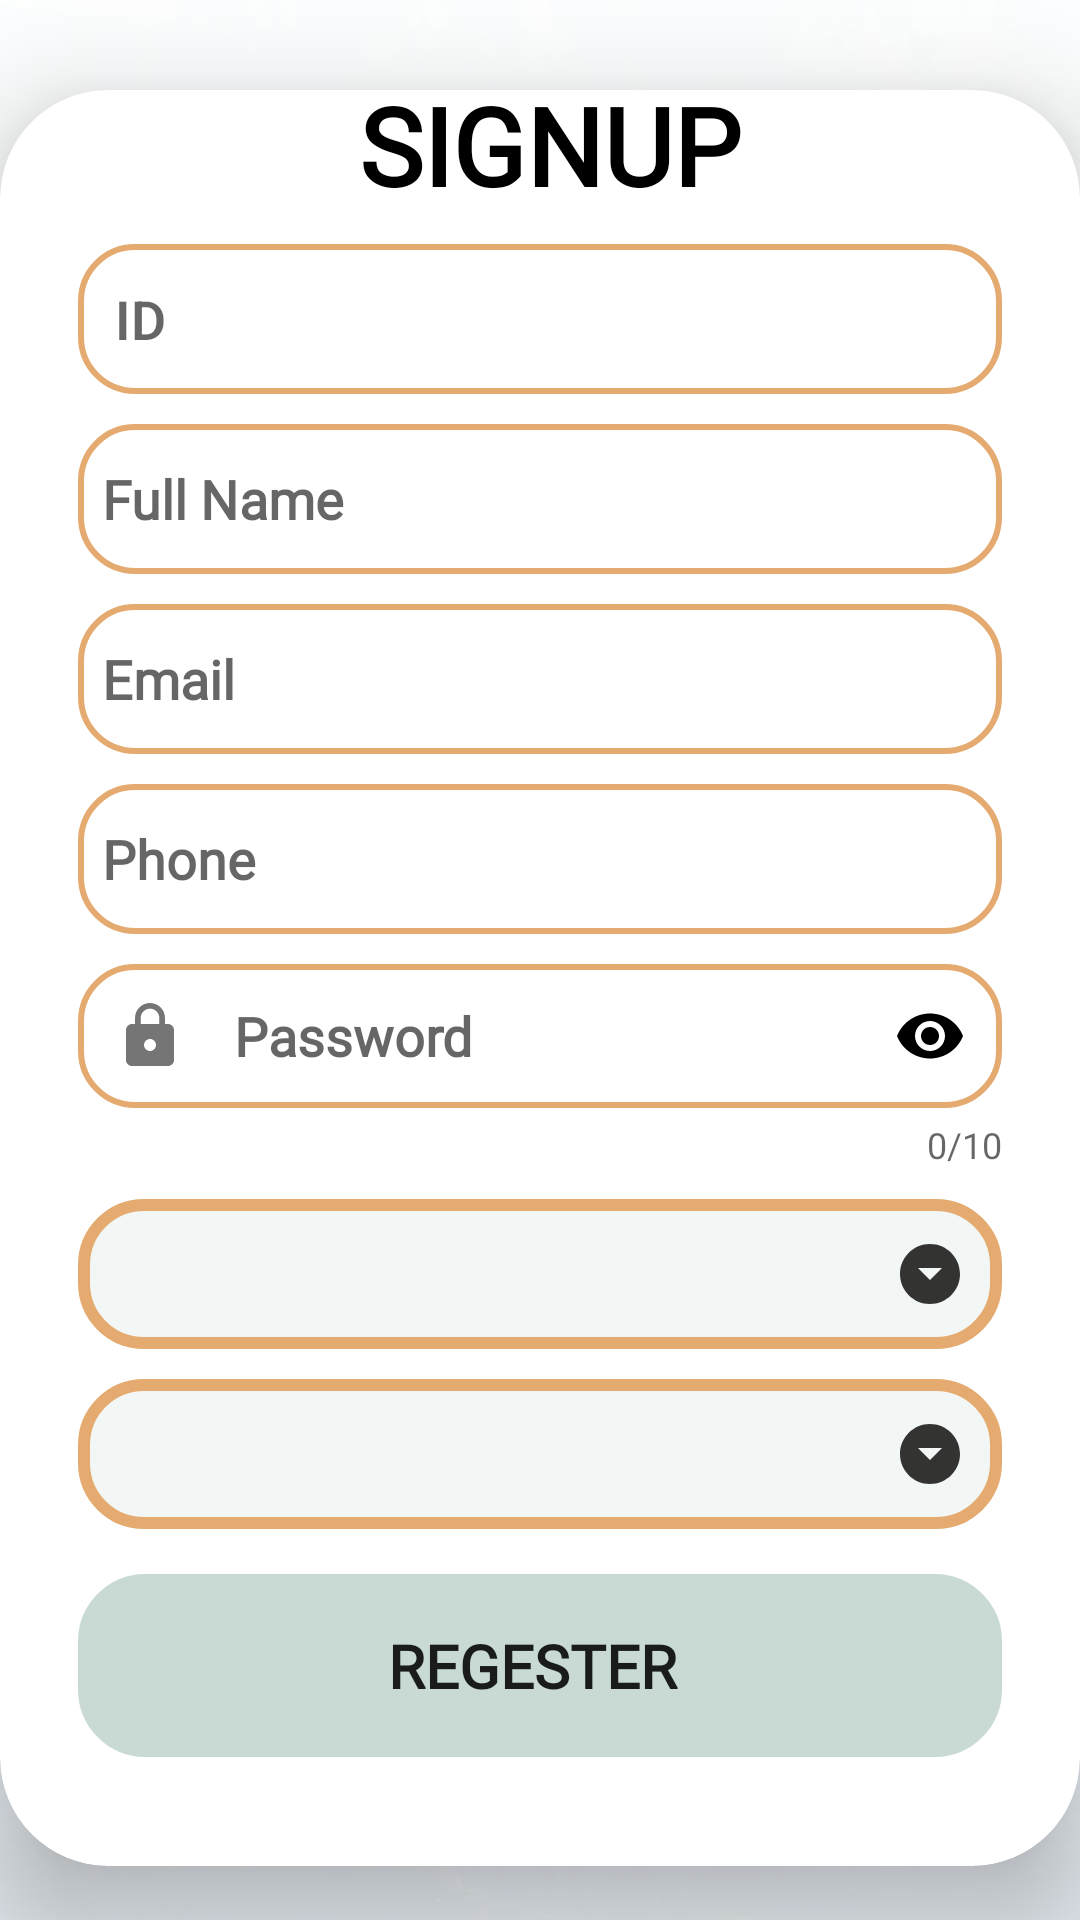

Layout XML and referenced resources for this Android screen:
<!-- AndroidManifest.xml: application theme Theme.Qabas18F17994 -->
<!-- res/layout/signup.xml -->
<?xml version="1.0" encoding="utf-8"?>
<RelativeLayout xmlns:android="http://schemas.android.com/apk/res/android"
    xmlns:app="http://schemas.android.com/apk/res-auto"
    xmlns:tools="http://schemas.android.com/tools"
    android:layout_width="match_parent"
    android:layout_height="match_parent"
    android:orientation="horizontal"
    android:gravity="center"
    android:background="@drawable/ba"
    tools:context=".SignUp">

    <androidx.cardview.widget.CardView
        android:layout_width="374dp"
        android:layout_height="656dp"
        android:layout_alignParentEnd="true"
        android:layout_alignParentRight="true"
        android:layout_alignParentBottom="true"
        android:layout_marginTop="30dp"
        android:layout_marginLeft="22dp"
        android:layout_marginEnd="0dp"
        android:layout_marginRight="0dp"
        android:layout_marginBottom="18dp"
        android:background="@drawable/custom_edittext"
        android:padding="24dp"
        app:cardCornerRadius="36dp"
        app:cardElevation="20dp">


        <LinearLayout
            android:layout_width="match_parent"
            android:layout_height="656dp"
            android:layout_gravity="center"
            android:layout_marginBottom="40dp"
            android:orientation="vertical"
            android:padding="26dp">


            <TextView
                android:id="@+id/y"
                android:text="SIGNUP"
                android:layout_width="315dp"
                android:layout_height="wrap_content"
                android:layout_marginTop="40dp"
                android:fontFamily="@font/c"
                android:gravity="center"
                android:textColor="@color/black"
                android:textSize="36sp"
                android:textStyle="bold" />

            <EditText
                android:id="@+id/IDd"
                android:layout_width="match_parent"
                android:layout_height="50dp"
                android:layout_marginTop="9dp"
                android:background="@drawable/custom_edittext"
                android:fontFamily="sans-serif-light"
                android:hint=" ID  "
                android:padding="8dp"
                android:textColor="@color/black"
                android:textColorHighlight="@color/mgg"
                android:textStyle="bold" />

            <EditText
                android:id="@+id/fullname"
                android:layout_width="match_parent"
                android:layout_height="50dp"
                android:layout_marginTop="10dp"
                android:background="@drawable/custom_edittext"
                android:fontFamily="@font/c"
                android:hint="Full Name"
                android:padding="8dp"
                android:textColor="@color/black"
                android:textColorHighlight="@color/mgg"
                android:textStyle="bold" />

            <EditText
                android:id="@+id/emil"
                android:layout_width="match_parent"
                android:layout_height="50dp"
                android:layout_marginTop="10dp"
                android:background="@drawable/custom_edittext"
                android:fontFamily="@font/c"
                android:hint="Email"
                android:padding="8dp"
                android:textColor="@color/black"
                android:textColorHighlight="@color/mgg"
                android:textStyle="bold" />

            <EditText
                android:id="@+id/phone"
                android:layout_width="match_parent"
                android:layout_height="50dp"
                android:layout_marginTop="10dp"
                android:background="@drawable/custom_edittext"
                android:fontFamily="@font/c"

                android:hint="Phone "
                android:padding="8dp"
                android:textColor="@color/black"
                android:textColorHighlight="@color/mgg"
                android:textStyle="bold" />


            <com.google.android.material.textfield.TextInputLayout
                android:id="@+id/textpassword2"
                android:layout_width="match_parent"
                android:layout_height="wrap_content"
                app:counterEnabled="true"
                android:layout_marginTop="10dp"
                app:counterMaxLength="10"
                app:endIconMode="password_toggle"
                app:endIconTint="#000000"
                app:hintEnabled="false"
                app:startIconDrawable="@drawable/lock_icon">

                <EditText
                    android:id="@+id/password2"
                    android:layout_width="match_parent"
                    android:layout_height="match_parent"
                    android:background="@drawable/custom_edittext"
                    android:fontFamily="@font/c"

                    android:hint="Password "
                    android:inputType="textPassword"
                    android:textColor="@color/black"
                    android:textStyle="bold"
                    app:counterEnabled="true"

                    />


            </com.google.android.material.textfield.TextInputLayout>



            <Spinner
                android:id="@+id/type2"
                android:layout_width="match_parent"
                android:layout_height="50dp"
                android:layout_marginTop="10dp"
                android:background="@drawable/spinner_baground"
                android:contentDescription="select_type "
                android:dropDownVerticalOffset="50dp"
                android:ems="10"
                android:popupBackground="@drawable/popup_spanner"

                />

            <Spinner
                android:id="@+id/gender2"
                android:layout_width="match_parent"
                android:layout_height="50dp"
                android:layout_marginTop="10dp"
                android:background="@drawable/spinner_baground"
                android:contentDescription="select_gender"
                android:dropDownVerticalOffset="50dp"
                android:ems="10"
                android:popupBackground="@drawable/popup_spanner"
               />


            <Button
                android:id="@+id/sigin"
                android:layout_width="match_parent"
                android:layout_height="61dp"
                android:layout_marginTop="15dp"
                android:background="@drawable/costom_button"
                android:backgroundTint="@color/mg"
                android:fontFamily="@font/c"
                android:freezesText="false"
                android:text="REGESTER "
                android:textSize="20sp"
                android:textStyle="bold"
                app:cornerRadius="20dp" />


        </LinearLayout>
    </androidx.cardview.widget.CardView>


</RelativeLayout>
<!-- resources referenced by this layout -->
<resources>
  <color name="black">#FF000000</color>
  <color name="mg">#C8DAD3</color>
  <color name="mgg">#93B5B3</color>
  <!-- drawable costom_button (drawable) -->
  <?xml version="1.0" encoding="utf-8"?>
  <shape xmlns:android="http://schemas.android.com/apk/res/android"
  
      android:shape="rectangle"
      android:background="#598582">
      <stroke
          android:width="5dp"
          android:color="#598582"/>
  
      <corners
          android:radius="20dp"/>
  
  
  
  </shape>
  <!-- drawable custom_edittext (drawable) -->
  <?xml version="1.0" encoding="utf-8"?>
  <shape xmlns:android="http://schemas.android.com/apk/res/android"
  
  
      android:color="@color/s">
      <stroke
          android:width="2dp"
          android:color="@color/s"/>
  
      <corners
          android:radius="18dp"/>
  
  
  
  </shape>
  <!-- drawable lock_icon (drawable) -->
  <vector android:height="24dp" android:tint="#614E37"
      android:viewportHeight="24" android:viewportWidth="24"
      android:width="24dp" xmlns:android="http://schemas.android.com/apk/res/android">
      <path android:fillColor="@android:color/white" android:pathData="M18,8h-1L17,6c0,-2.76 -2.24,-5 -5,-5S7,3.24 7,6v2L6,8c-1.1,0 -2,0.9 -2,2v10c0,1.1 0.9,2 2,2h12c1.1,0 2,-0.9 2,-2L20,10c0,-1.1 -0.9,-2 -2,-2zM12,17c-1.1,0 -2,-0.9 -2,-2s0.9,-2 2,-2 2,0.9 2,2 -0.9,2 -2,2zM15.1,8L8.9,8L8.9,6c0,-1.71 1.39,-3.1 3.1,-3.1 1.71,0 3.1,1.39 3.1,3.1v2z"/>
  </vector>
  <!-- drawable popup_spanner (drawable) -->
  <?xml version="1.0" encoding="utf-8"?>
  <selector xmlns:android="http://schemas.android.com/apk/res/android">
      <item>
  
          <layer-list>
              <item>
                  <shape android:shape="rectangle">
                      <solid android:color="@color/mg"/>
                      <padding android:right="12dp"
                          android:left="12dp"/>
                      <corners android:radius="20dp"/>
                      <stroke
                          android:width="4dp"
                          android:color="@color/s"/>
  
  
  
  
                  </shape>
              </item>
  
          </layer-list>
      </item>
  </selector>
  <style name="Theme.Qabas18F17994" parent="Theme.AppCompat.DayNight.DarkActionBar">
          
          <item name="colorPrimary">@color/purple_500</item>
          <item name="colorPrimaryVariant">@color/purple_700</item>
          <item name="colorOnPrimary">@color/white</item>
          
          <item name="colorSecondary">@color/teal_200</item>
          <item name="colorSecondaryVariant">@color/teal_700</item>
          <item name="colorOnSecondary">@color/black</item>
          
          <item name="android:statusBarColor">?attr/colorPrimaryVariant</item>
          
  
          <item name="android:windowDisablePreview">true</item>
      </style>
  <color name="s">#E5AA70	</color>
  <color name="gray">#F2F6F5</color>
  <!-- drawable down1 (drawable-anydpi) -->
  <vector xmlns:android="http://schemas.android.com/apk/res/android"
      android:width="24dp"
      android:height="24dp"
      android:viewportWidth="24"
      android:viewportHeight="24"
      android:tint="#020101"
      android:alpha="0.8">
    <path
        android:fillColor="@android:color/white"
        android:pathData="M12,2C6.48,2 2,6.48 2,12s4.48,10 10,10 10,-4.48 10,-10S17.52,2 12,2zM12,14l-4,-4h8l-4,4z"/>
  </vector>
  <color name="purple_500">#FF6200EE</color>
  <color name="purple_700">#FF3700B3</color>
  <color name="white">#FFFFFFFF</color>
  <color name="teal_200">#FF03DAC5</color>
  <color name="teal_700">#FF018786</color>
</resources>
